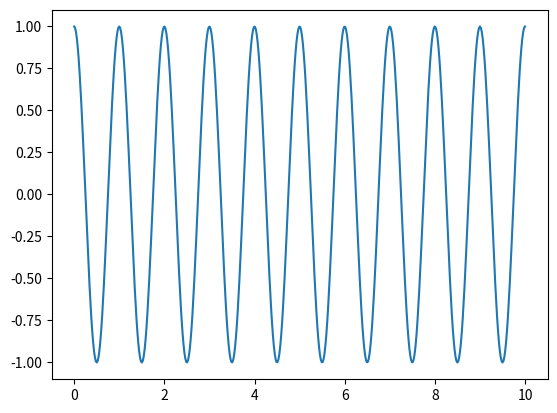

Here is the Python script that generated this plot:
import numpy as np
import matplotlib.pyplot as plt
import matplotlib.animation as animation
from numpy import cos as cos
import time

pi = 3.1415926535897932384626433832795
e = 2.71828182845904523536028747135

def updateFun(fun, x, freq):
  f = fun * cos(pi * x * freq)
  return f

def integral(fun, x):
  fr = fun[0]
  fi = fun[1]
  nReal = len(fr)
  nImag = len(fi)
  rSum = sum(fr) / nReal
  iSum = sum(fi) / nImag
  return rSum, iSum

def ft(fun, x, freq):
  rLs = []
  iLs = []
  for i in freq:
    f = fun * e**(pi * x * 1j * i)
    freal = f.real
    fimag = f.imag
    nReal = len(freal)
    nImag = len(fimag)
    rSum = sum(freal) / nReal
    iSum = sum(fimag) / nImag
    rLs.append(rSum)
    iLs.append(iSum)
  return rLs, iLs



size = 10
x = np.linspace(0,size, size * 50)
fun = cos(x * pi * 2)

freq = 0
f = updateFun(fun, x, freq)

plt.plot(x, f)

def update(i):
  global freq
  global fun
  if freq < 10:
    freq += 0.005
  print(freq)
  f = updateFun(fun, x, freq)
  plt.cla()
  plt.plot(x,fun, 'gray')
  plt.plot(x,f)


anim = animation.FuncAnimation(plt.gcf(), update, interval=10)
plt.show()






